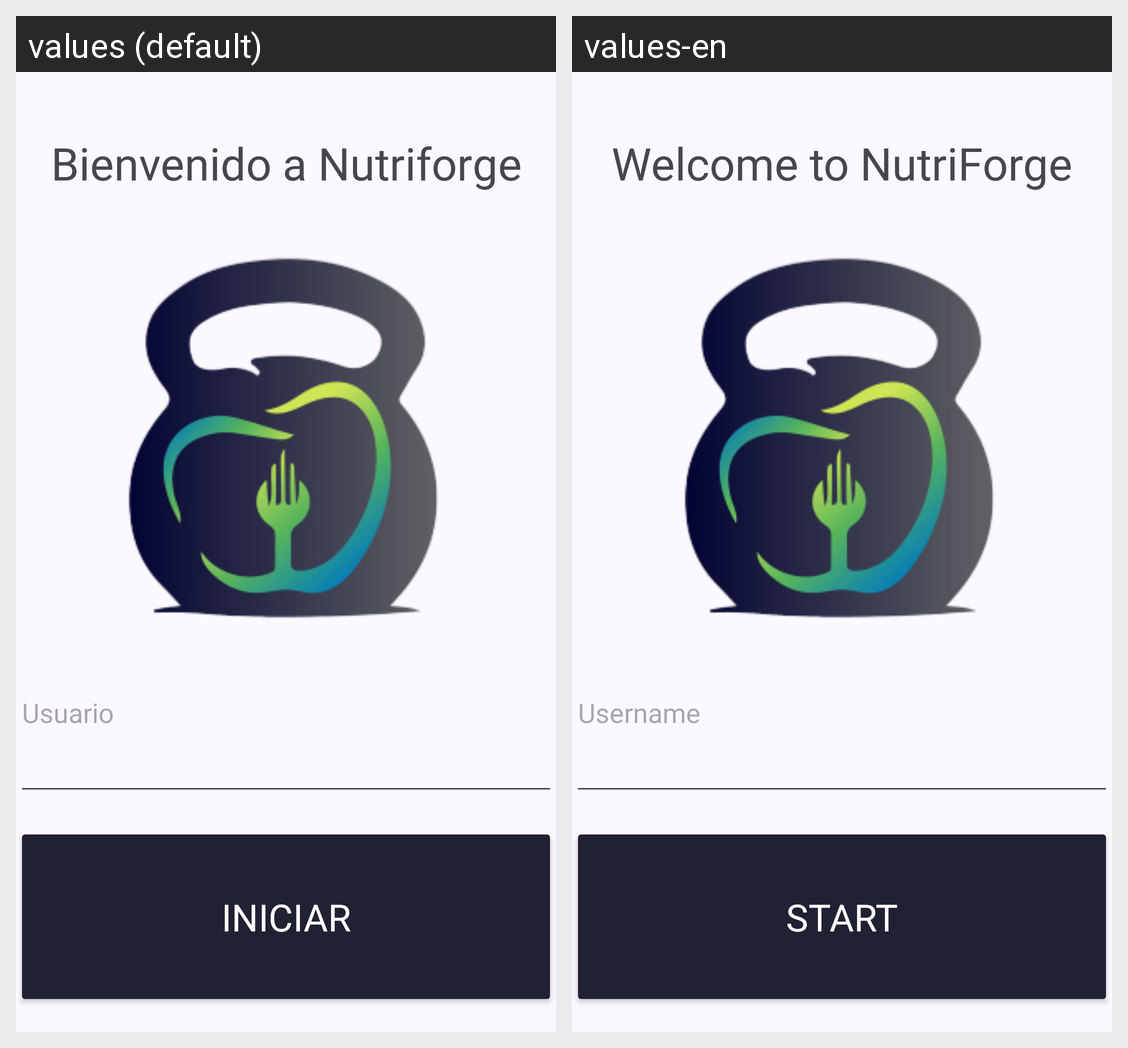

For this localized Android screen grid, give each drawn string resource with its value in every locale shown.
Android screen res/layout/fragment_login.xml rendered under 2 locales, left to right: values (default), values-en. Device: Nexus 5 (rendered at 1080×1920; each locale shown at half size, 540×960, under a caption strip naming it); theme AppTheme.Light.
Strings drawn on this screen, with the default value and each locale's value (text and hints the layout hard-codes, and strings that could not be matched under every locale, appear in the picture but are not listed):

titulo
  values: Bienvenido a Nutriforge
  values-en: Welcome to NutriForge

hint
  values: Usuario
  values-en: Username

iniciar
  values: Iniciar
  values-en: Start
